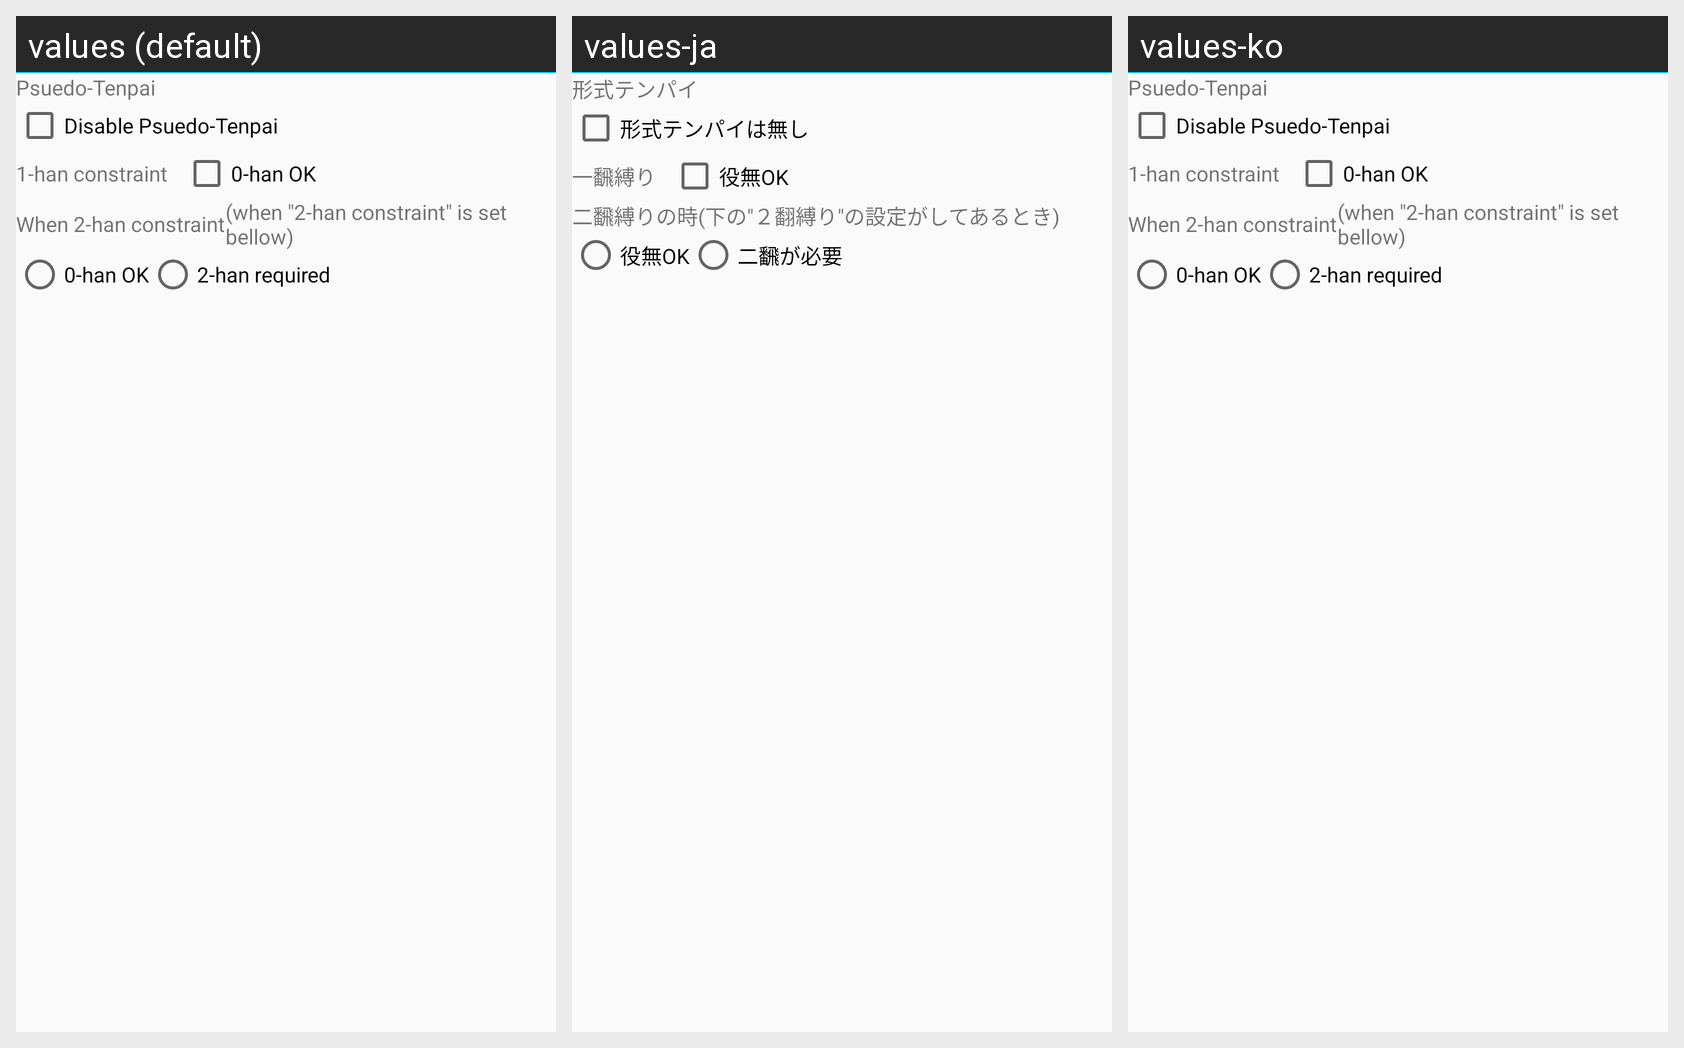

The same Android screen rendered under several of its app's locales, left to right. List the strings drawn on it with the default value and each locale's translation.
Android screen res/layout/setting_rule_opt_keiten_theme.xml rendered under 3 locales, left to right: values (default), values-ja, values-ko. Device: Nexus 5 (rendered at 1080×1920; each locale shown at half size, 540×960, under a caption strip naming it); theme AppTheme.NoActionBar.
Strings drawn on this screen, with the default value and each locale's value (text and hints the layout hard-codes, and strings that could not be matched under every locale, appear in the picture but are not listed):

Label_PendingRank0
  values: Psuedo-Tenpai
  values-ja: 形式テンパイ
  values-ko: Psuedo-Tenpai  [not translated; the default value is used]

Label_PendingRankNo
  values: Disable Psuedo-Tenpai
  values-ja: 形式テンパイは無し
  values-ko: Disable Psuedo-Tenpai  [not translated; the default value is used]

Label_PendingRank1
  values: 1-han constraint
  values-ja: 一飜縛り
  values-ko: 1-han constraint  [not translated; the default value is used]

Label_PendingRank0OK
  values: 0-han OK
  values-ja: 役無OK
  values-ko: 0-han OK  [not translated; the default value is used]

Label_PendingRank2
  values: When 2-han constraint
  values-ja: 二飜縛りの時
  values-ko: When 2-han constraint  [not translated; the default value is used]

Desc_PendingRank2
  values: (when "2-han constraint" is set bellow)
  values-ja: (下の"２翻縛り"の設定がしてあるとき)
  values-ko: (when "2-han constraint" is set bellow)  [not translated; the default value is used]

Label_PendingRank2Fix2
  values: 2-han required
  values-ja: 二飜が必要
  values-ko: 2-han required  [not translated; the default value is used]
